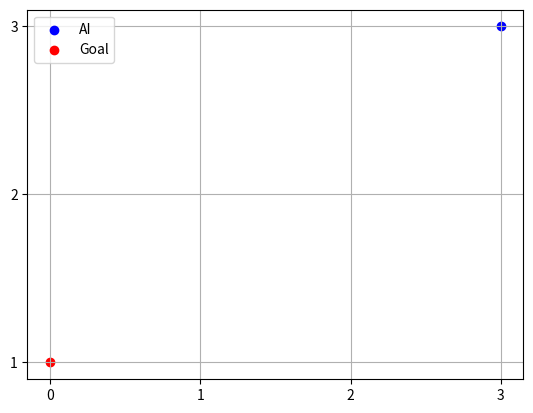

Python code for this plot: (Note: this script raises an exception after producing the figure.)
import os
import math
import matplotlib.pyplot as plt
import numpy as np
import json

# Randomize grid dimensions (making it smaller)
grid_width = np.random.randint(3, 7)
grid_height = np.random.randint(3, 7)

# Randomize AI initial position within the grid
ai_pos = [np.random.randint(0, grid_width), np.random.randint(0, grid_height)]

# Function to generate a random goal position within the grid
def generate_goal_position():
    return [np.random.randint(0, grid_width), np.random.randint(0, grid_height)]

# Randomize initial goal position
goal_pos = generate_goal_position()

# Load or initialize AI brain
brain_json_path = 'C:/Users/LaneF/Downloads/Important/AAI/Mapping/Brain/Brain.JSON'

if os.path.exists(brain_json_path) and os.path.getsize(brain_json_path) > 0:
    with open(brain_json_path, 'r') as f:
        ai_brain = json.load(f)
else:
    ai_brain = {}

# Function to calculate Euclidean distance between two points
def euclidean_distance(pos1, pos2):
    x1, y1 = pos1
    x2, y2 = pos2
    return math.sqrt((x2 - x1)**2 + (y2 - y1)**2)

# Log distances to a file
def log_distance(distance):
    log_file_path = 'C:/Users/LaneF/Downloads/Important/AAI/Mapping/Logs/Location.txt'
    with open(log_file_path, 'a') as f:
        f.write(str(distance) + '\n')

# Log learning rates to a file
def log_learning_rate(learning_rate):
    log_file_path = 'C:/Users/LaneF/Downloads/Important/AAI/Mapping/Logs/log.txt'
    with open(log_file_path, 'a') as f:
        f.write(str(learning_rate) + '\n')

# Log map to a file
def log_map():
    map_file_path = 'C:/Users/LaneF/Downloads/Important/AAI/Mapping/Logs/Map.txt'
    with open(map_file_path, 'w') as f:
        # Write AI and goal positions
        f.write(f"AI position: {ai_pos}\n")
        f.write(f"Goal position: {goal_pos}\n")
        # Write grid dimensions
        f.write(f"Grid dimensions: {grid_width} x {grid_height}\n")

# Initialize visualization
plt.ion()
fig, ax = plt.subplots()

# Visualize the grid
ax.set_xticks(np.arange(0, grid_width, 1))
ax.set_yticks(np.arange(0, grid_height, 1))
ax.grid()

# Visualize the AI and the goal
ai_marker = ax.scatter(ai_pos[0], ai_pos[1], color='blue', label='AI')
goal_marker = ax.scatter(goal_pos[0], goal_pos[1], color='red', label='Goal')

# Update the visualization
plt.legend()
plt.draw()
plt.pause(0.1)

# Simulation parameters
learning_rate_decay = 0.9

# Simulate AI movement and learning
while True:
    # Use a decayed learning rate
    learning_rate = 0.1

    for _ in range(10):  # Repeat each iteration multiple times
        # Use AI brain to determine next move
        next_move = ai_brain.get(str(ai_pos), [np.random.randint(-1, 2), np.random.randint(-1, 2)])
        ai_pos[0] += next_move[0]
        ai_pos[1] += next_move[1]

        # Ensure AI stays within grid
        ai_pos[0] = max(0, min(grid_width - 1, ai_pos[0]))
        ai_pos[1] = max(0, min(grid_height - 1, ai_pos[1]))

        # Calculate distance to goal
        distance_to_goal = euclidean_distance(ai_pos, goal_pos)
        log_distance(distance_to_goal)

        # Update AI brain (simple learning: adjust next move based on distance to goal)
        ai_brain[str(ai_pos)] = [np.random.randint(-1, 2) * learning_rate, np.random.randint(-1, 2) * learning_rate]

        # Log learning rate
        log_learning_rate(learning_rate)

        # Update AI visualization
        ai_marker.set_offsets(ai_pos)
        plt.draw()
        plt.pause(0.5)  # Adjust the pause duration as needed

        # Log the map
        log_map()

    # Randomize goal position for the next iteration
    goal_pos = generate_goal_position()

    # Save AI brain to file
    with open(brain_json_path, 'w') as f:
        json.dump(ai_brain, f)
